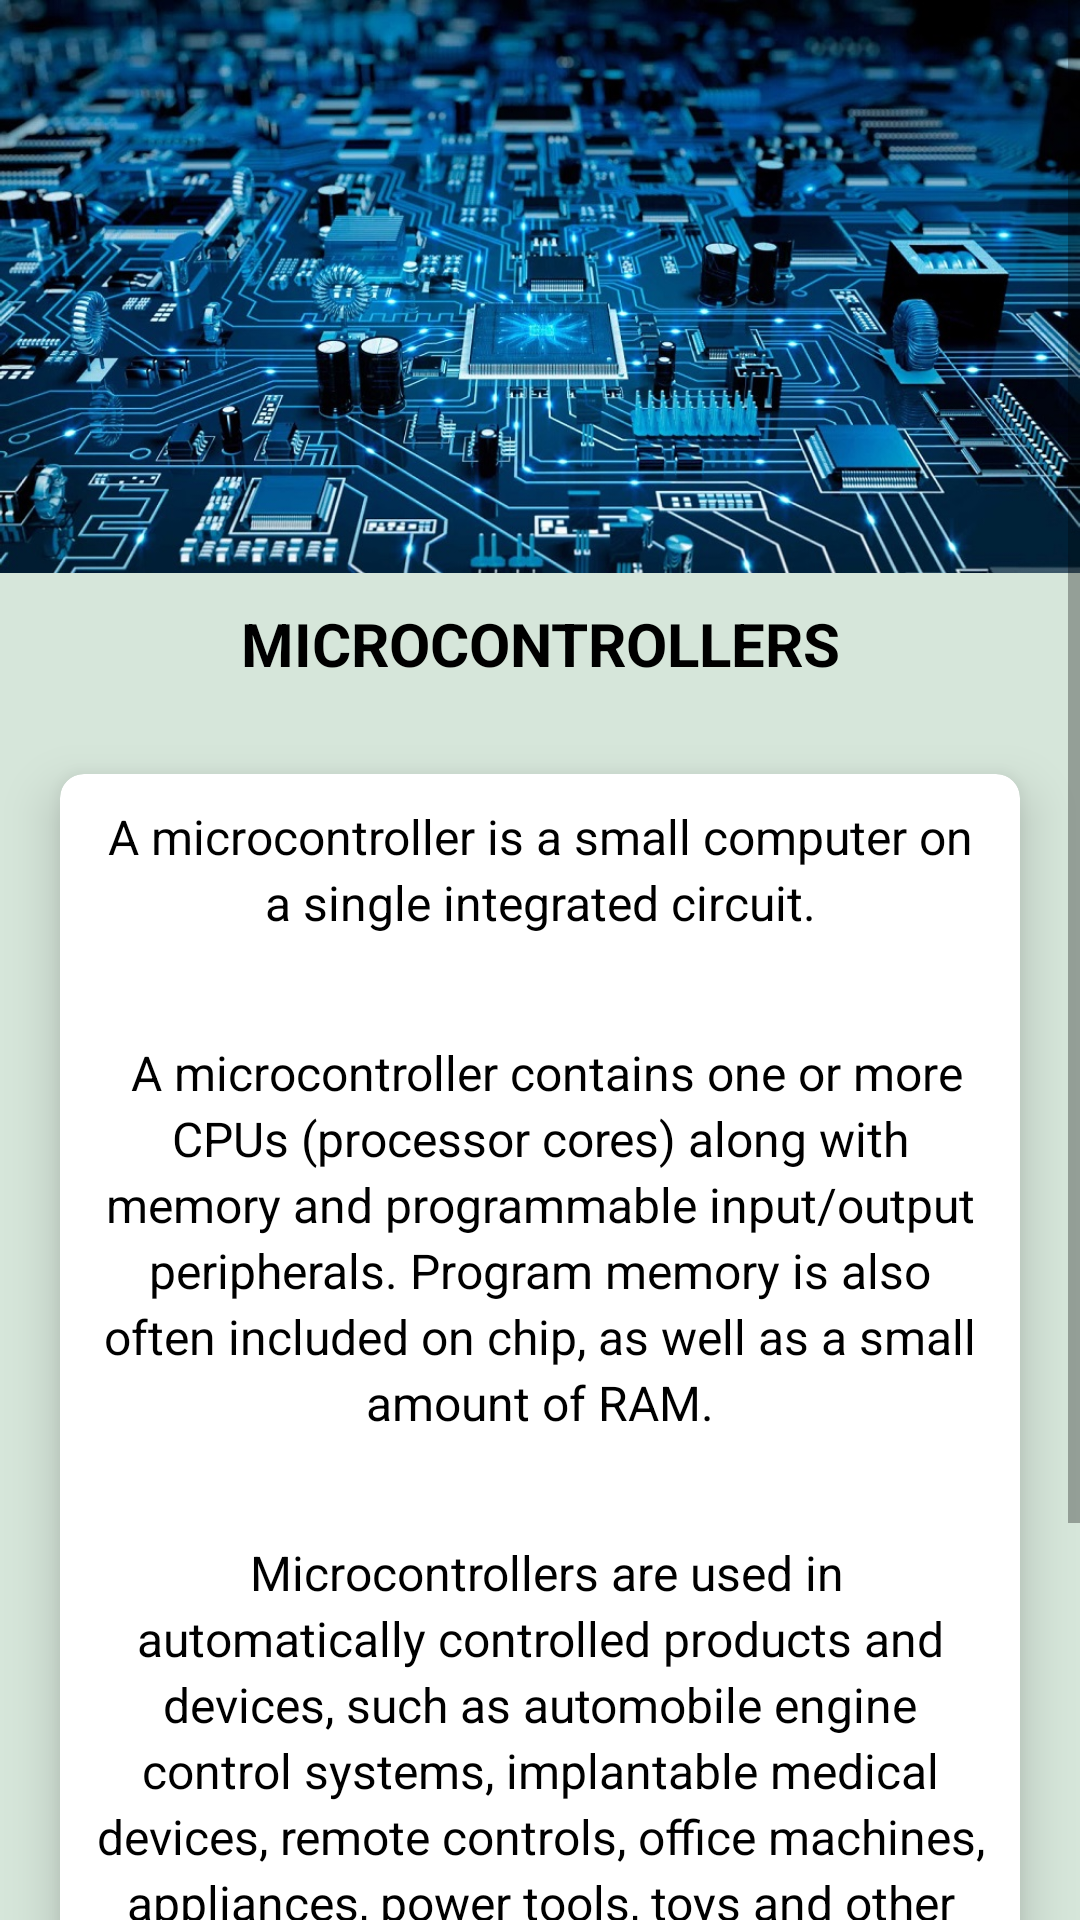

Layout XML and referenced resources for this Android screen:
<!-- AndroidManifest.xml: application theme AppTheme -->
<!-- res/layout/activity_topic16.xml -->
<?xml version="1.0" encoding="utf-8"?>
<ScrollView xmlns:android="http://schemas.android.com/apk/res/android"
    xmlns:app="http://schemas.android.com/apk/res-auto"
    xmlns:tools="http://schemas.android.com/tools"
    android:layout_width="match_parent"
    android:layout_height="match_parent"
    tools:context=".topic16"
    android:background="@color/silver">

    <RelativeLayout
        android:layout_width="match_parent"
        android:layout_height="wrap_content">

        <ImageView
            android:id="@+id/img"
            android:layout_width="match_parent"
            android:layout_height="wrap_content"
            android:src="@drawable/extra"
            android:adjustViewBounds="true"/>

        <TextView
            android:id="@+id/title"
            android:layout_below="@+id/img"
            android:layout_width="match_parent"
            android:layout_height="wrap_content"
            android:text="MICROCONTROLLERS"
            android:textSize="20dp"
            android:layout_marginTop="10dp"
            android:layout_marginBottom="10dp"
            android:textStyle="bold"
            android:textAlignment="center"
            android:textColor="#000000"/>

        <android.support.v7.widget.CardView
            android:layout_below="@id/title"
            android:layout_width="match_parent"
            android:layout_height="wrap_content"
            android:layout_margin="20dp"
            app:cardCornerRadius="8dp"
            app:cardElevation="10dp">

            <LinearLayout
                android:layout_below="@+id/title"
                android:layout_width="match_parent"
                android:layout_height="wrap_content"
                android:orientation="vertical">


                <TextView
                    android:padding="10dp"
                    android:lineSpacingExtra="3dp"
                    android:textSize="16dp"
                    android:layout_width="match_parent"
                    android:layout_height="wrap_content"
                    android:text="A microcontroller is a small computer on a single integrated circuit."
                    android:textColor="@color/black"
                    android:textAlignment="center"/>

                <TextView
                    android:padding="10dp"
                    android:lineSpacingExtra="3dp"
                    android:textSize="16dp"
                    android:layout_width="match_parent"
                    android:layout_marginTop="15dp"
                    android:layout_height="wrap_content"
                    android:text="
A microcontroller contains one or more CPUs (processor cores) along with memory and programmable
input/output peripherals. Program memory is also often included on chip, as well as a small
amount of RAM."
                    android:textColor="@color/black"
                    android:textAlignment="center"/>

                <TextView
                    android:padding="10dp"
                    android:lineSpacingExtra="3dp"
                    android:textSize="16dp"
                    android:layout_width="match_parent"
                    android:layout_marginTop="15dp"
                    android:layout_height="wrap_content"
                    android:text="
Microcontrollers are used in automatically controlled products and devices, such as automobile
engine control systems, implantable medical devices, remote controls, office machines,
appliances, power tools, toys and other embedded systems. By reducing the size and cost compared
to a design that uses a separate microprocessor, memory, and input/output devices,
microcontrollers make it economical to digitally control even more devices and processes."
                    android:textColor="@color/black"
                    android:textAlignment="center"/>

            </LinearLayout>

        </android.support.v7.widget.CardView>

    </RelativeLayout>

</ScrollView>
<!-- resources referenced by this layout -->
<resources>
  <color name="black">#000000</color>
  <color name="silver">#d6e6da</color>
  <!-- drawable extra: jpg bitmap (drawable, 249423 bytes) -->
  <style name="AppTheme" parent="Theme.AppCompat.Light.DarkActionBar">
          
          <item name="windowActionBar">false</item>
          <item name="windowNoTitle">true</item>
  
          <item name="colorPrimary">@color/colorPrimary</item>
          <item name="colorPrimaryDark">@color/dodger_blue</item>
          <item name="colorAccent">@color/colorAccent</item>
      </style>
  <color name="colorPrimary">#3F51B5</color>
  <color name="dodger_blue">#1874CD</color>
  <color name="colorAccent">#FF4081</color>
</resources>
